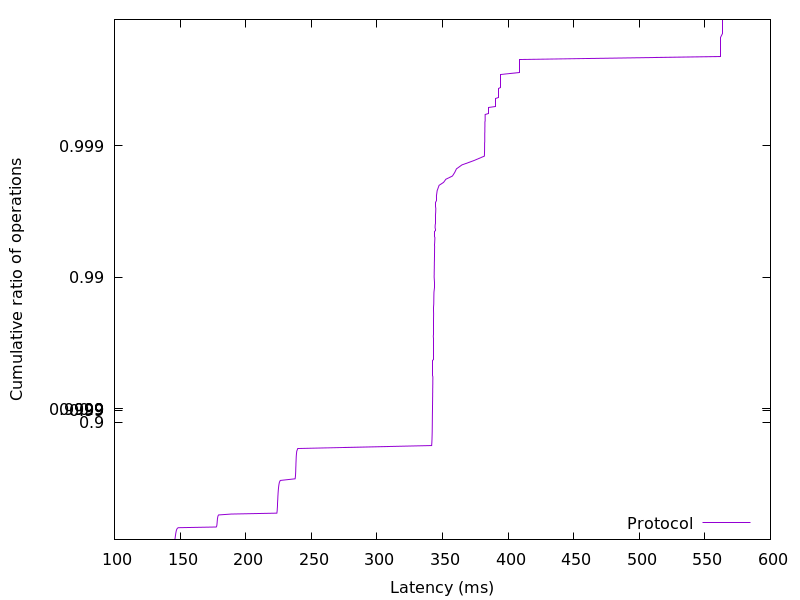

The table this chart was drawn from, first rows:
145.939712, 0.01
146.1, 0.02
146.1, 0.03
146.2, 0.04
146.3, 0.05
146.4, 0.06
146.4, 0.07
146.5, 0.08
146.6, 0.09
146.6, 0.1
146.7, 0.11
146.8, 0.12
146.9, 0.13
146.9, 0.14
147.1, 0.15
147.2, 0.16
147.3, 0.17
147.6, 0.18
147.9, 0.19
148.6, 0.2
177.6, 0.21
177.9, 0.22
178, 0.23
178.1, 0.24
178.2, 0.25
178.2, 0.26
178.3, 0.27
178.3, 0.28
178.4, 0.29
178.4, 0.3
178.5, 0.31
178.6, 0.32
178.6, 0.33
178.8, 0.34
179, 0.35
179.3, 0.36
189, 0.37
223.8, 0.38
223.9, 0.39
224, 0.4
224, 0.41
224.1, 0.42
224.1, 0.43
224.2, 0.44
224.2, 0.45
224.3, 0.46
224.3, 0.47
224.3, 0.48
224.4, 0.49
224.4, 0.5
224.5, 0.51
224.5, 0.52
224.5, 0.53
224.6, 0.54
224.7, 0.55
224.7, 0.56
224.8, 0.57
224.9, 0.58
224.9, 0.59
225, 0.6
225.1, 0.61
... 298 more rows
